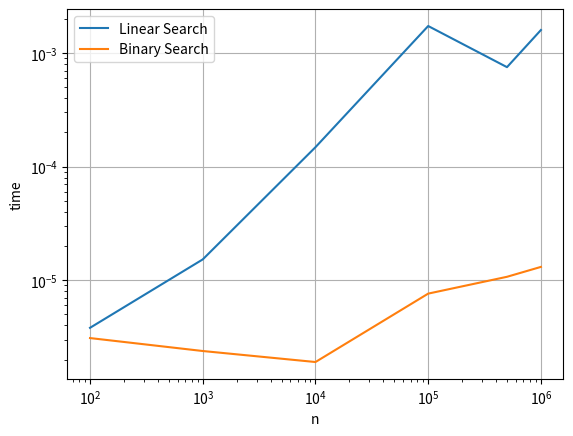

Generate this figure with matplotlib:
import time
import random
import matplotlib.pyplot as plt

def linear_search(arr, target):
    for i, x in enumerate(arr):
        if x == target:
            return i
    return -1


def binary_search(arr, target):
    left, right = 0, len(arr) - 1
    while left <= right:
        mid = (left + right) // 2
        if arr[mid] == target:
            return mid
        elif arr[mid] < target:
            left = mid + 1
        else:
            right = mid - 1
    return -1


sizes = [100, 1000, 10000, 100000, 500000, 1000000]

linear_times = []
binary_times = []

for n in sizes:
    arr = list(range(n))
    target = random.choice(arr)

    start = time.time()
    linear_search(arr, target)
    linear_times.append(time.time() - start)

    start = time.time()
    binary_search(arr, target)
    binary_times.append(time.time() - start)

# График
plt.plot(sizes, linear_times, label='Linear Search')
plt.plot(sizes, binary_times, label='Binary Search')

plt.xscale('log')
plt.yscale('log')

plt.xlabel('n')
plt.ylabel('time')
plt.legend()
plt.grid()

plt.show()
